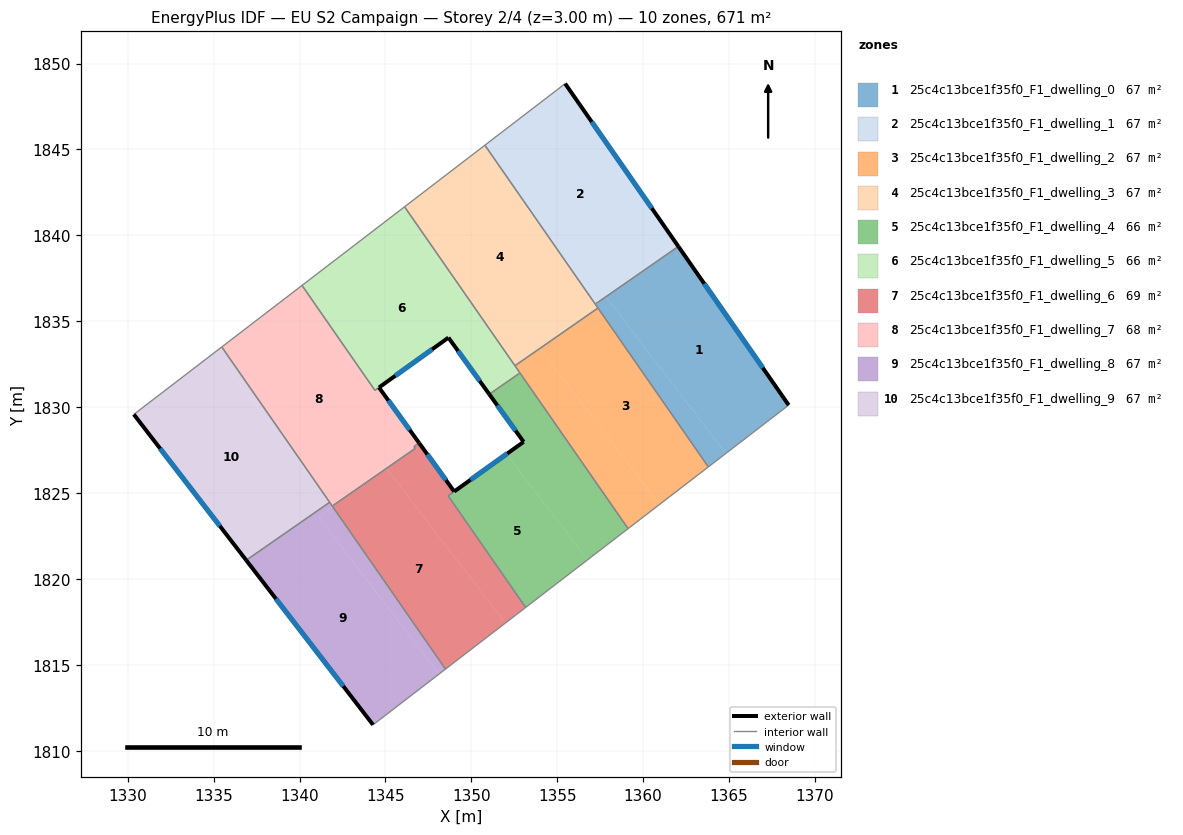
=== STOREY PLAN SPEC (per zone: floor XY polygon, exterior-wall plan segments, windows/doors) ===
zone 1: 25c4c13bce1f35f0_F1_dwelling_0  (67.1 m²)
  floor: (1362.06, 1839.35) (1368.48, 1830.12) (1364.83, 1827.31) (1357.84, 1836.41) (1358.03, 1836.56)
  floor: (1357.84, 1836.41) (1364.83, 1827.31) (1363.80, 1826.52) (1357.25, 1835.96)
  floor: (1358.03, 1836.56) (1357.42, 1836.09) (1357.40, 1836.12)
  exterior wall: (1368.48, 1830.12) – (1362.06, 1839.35)  [11.3 m]
    window: (1366.97, 1832.29) – (1363.57, 1837.18)  [9.5 m²]
  interior walls: 4
zone 2: 25c4c13bce1f35f0_F1_dwelling_1  (67.1 m²)
  floor: (1355.47, 1848.83) (1361.92, 1839.54) (1358.03, 1836.56) (1357.40, 1836.12) (1354.61, 1839.75) (1350.79, 1845.25)
  floor: (1361.92, 1839.54) (1362.06, 1839.35) (1358.03, 1836.56)
  floor: (1354.61, 1839.75) (1357.40, 1836.12) (1357.22, 1835.99)
  exterior wall: (1362.06, 1839.35) – (1355.47, 1848.83)  [11.5 m]
    window: (1360.51, 1841.58) – (1357.01, 1846.61)  [9.7 m²]
  interior walls: 3
zone 3: 25c4c13bce1f35f0_F1_dwelling_2  (67.1 m²)
  floor: (1357.38, 1835.77) (1363.80, 1826.52) (1360.96, 1824.33) (1354.00, 1833.42)
  floor: (1354.00, 1833.42) (1360.96, 1824.33) (1359.13, 1822.92) (1352.57, 1832.37) (1353.37, 1832.99)
  floor: (1353.37, 1832.99) (1352.71, 1832.47) (1352.68, 1832.51)
  interior walls: 5
zone 4: 25c4c13bce1f35f0_F1_dwelling_3  (67.1 m²)
  floor: (1354.61, 1839.75) (1357.25, 1835.96) (1353.37, 1832.99) (1352.68, 1832.51) (1350.50, 1835.35) (1346.12, 1841.66) (1350.54, 1845.06)
  floor: (1350.79, 1845.25) (1354.61, 1839.75) (1350.54, 1845.06)
  floor: (1357.25, 1835.96) (1357.38, 1835.77) (1354.00, 1833.42) (1353.98, 1833.45)
  floor: (1350.50, 1835.35) (1352.68, 1832.51) (1352.54, 1832.41)
  floor: (1353.98, 1833.45) (1353.99, 1833.42) (1353.37, 1832.99)
  interior walls: 5
zone 5: 25c4c13bce1f35f0_F1_dwelling_4  (65.8 m²)
  floor: (1352.83, 1831.99) (1359.13, 1822.92) (1356.77, 1821.11) (1352.05, 1827.26) (1353.05, 1827.98) (1351.05, 1830.75)
  floor: (1352.05, 1827.26) (1356.77, 1821.11) (1353.17, 1818.34) (1348.65, 1824.83)
  exterior wall: (1353.05, 1827.98) – (1349.01, 1825.09)  [5.0 m]
    window: (1352.10, 1827.30) – (1349.96, 1825.77)  [4.2 m²]
  exterior wall: (1351.05, 1830.75) – (1353.05, 1827.98)  [3.4 m]
    window: (1351.52, 1830.10) – (1352.58, 1828.63)  [2.9 m²]
  interior walls: 5
zone 6: 25c4c13bce1f35f0_F1_dwelling_5  (65.8 m²)
  floor: (1350.50, 1835.35) (1352.57, 1832.37) (1350.84, 1831.04) (1348.67, 1834.04) (1344.39, 1830.98) (1340.15, 1837.08) (1345.83, 1841.44)
  floor: (1348.67, 1834.04) (1344.63, 1831.14) (1344.39, 1830.98)
  floor: (1346.12, 1841.66) (1350.50, 1835.35) (1345.83, 1841.44)
  floor: (1352.57, 1832.37) (1352.83, 1831.99) (1351.05, 1830.75) (1350.84, 1831.04)
  exterior wall: (1348.67, 1834.04) – (1351.05, 1830.75)  [4.1 m]
    window: (1349.23, 1833.27) – (1350.49, 1831.52)  [3.4 m²]
  exterior wall: (1344.63, 1831.14) – (1348.67, 1834.04)  [5.0 m]
    window: (1345.58, 1831.82) – (1347.72, 1833.36)  [4.2 m²]
  interior walls: 6
zone 7: 25c4c13bce1f35f0_F1_dwelling_6  (68.5 m²)
  floor: (1345.07, 1826.44) (1351.98, 1817.42) (1348.50, 1814.75) (1341.93, 1824.21) (1342.56, 1824.70)
  floor: (1349.01, 1825.08) (1348.65, 1824.83) (1353.17, 1818.34) (1351.98, 1817.42) (1345.07, 1826.44) (1346.74, 1827.59) (1346.66, 1827.70) (1346.96, 1827.91)
  floor: (1342.56, 1824.70) (1341.95, 1824.23) (1341.93, 1824.26)
  exterior wall: (1349.01, 1825.08) – (1346.96, 1827.91)  [3.5 m]
    window: (1348.53, 1825.75) – (1347.44, 1827.25)  [2.9 m²]
  interior walls: 7
zone 8: 25c4c13bce1f35f0_F1_dwelling_7  (68.4 m²)
  floor: (1344.63, 1831.14) (1346.89, 1828.01) (1346.67, 1827.84) (1342.56, 1824.70) (1341.93, 1824.26) (1341.51, 1824.81) (1335.47, 1833.50) (1339.79, 1836.81) (1344.31, 1830.92) (1344.39, 1830.97)
  floor: (1344.98, 1826.55) (1345.07, 1826.44) (1342.56, 1824.70)
  floor: (1340.15, 1837.08) (1344.39, 1830.98) (1344.31, 1830.92) (1339.79, 1836.81)
  floor: (1341.51, 1824.81) (1341.93, 1824.26) (1341.91, 1824.24)
  floor: (1346.89, 1828.01) (1346.96, 1827.91) (1346.66, 1827.70) (1346.74, 1827.59) (1345.07, 1826.44) (1344.98, 1826.55)
  exterior wall: (1346.96, 1827.91) – (1344.63, 1831.14)  [4.0 m]
    window: (1346.41, 1828.67) – (1345.18, 1830.38)  [3.4 m²]
  interior walls: 8
zone 9: 25c4c13bce1f35f0_F1_dwelling_8  (67.1 m²)
  floor: (1341.93, 1824.21) (1348.50, 1814.75) (1348.12, 1814.46) (1341.12, 1823.59)
  floor: (1341.93, 1824.21) (1341.12, 1823.59) (1348.12, 1814.46) (1348.50, 1814.75) (1344.28, 1811.50) (1336.90, 1821.08) (1341.75, 1824.46)
  exterior wall: (1336.90, 1821.08) – (1344.28, 1811.50)  [12.1 m]
    window: (1338.63, 1818.83) – (1342.55, 1813.75)  [10.2 m²]
  interior walls: 4
zone 10: 25c4c13bce1f35f0_F1_dwelling_9  (67.1 m²)
  floor: (1335.08, 1833.20) (1341.50, 1824.82) (1341.75, 1824.46) (1336.90, 1821.08) (1330.35, 1829.58)
  floor: (1335.47, 1833.50) (1341.50, 1824.82) (1335.08, 1833.20)
  exterior wall: (1330.35, 1829.58) – (1336.90, 1821.08)  [10.7 m]
    window: (1331.89, 1827.58) – (1335.36, 1823.08)  [9.0 m²]
  interior walls: 3

=== DERIVED (storey summary) ===
Building: EU S2 Campaign
Storey: 2 of 4  (floor level z = 3.00 m)
Storey gross floor area: 671.3 m²
Zones on this storey: 10
  - 25c4c13bce1f35f0_F1_dwelling_0: floor 67.1 m²; exterior wall 11.3 m (33.8 m²); 1 window(s) 9.5 m²; WWR 28.1%
  - 25c4c13bce1f35f0_F1_dwelling_1: floor 67.1 m²; exterior wall 11.5 m (34.6 m²); 1 window(s) 9.7 m²; WWR 28.1%
  - 25c4c13bce1f35f0_F1_dwelling_2: floor 67.1 m²
  - 25c4c13bce1f35f0_F1_dwelling_3: floor 67.1 m²
  - 25c4c13bce1f35f0_F1_dwelling_4: floor 65.8 m²; exterior wall 8.4 m (25.2 m²); 2 window(s) 7.1 m²; WWR 28.1%
  - 25c4c13bce1f35f0_F1_dwelling_5: floor 65.8 m²; exterior wall 9.0 m (27.1 m²); 2 window(s) 7.6 m²; WWR 28.1%
  - 25c4c13bce1f35f0_F1_dwelling_6: floor 68.5 m²; exterior wall 3.5 m (10.5 m²); 1 window(s) 2.9 m²; WWR 28.1%
  - 25c4c13bce1f35f0_F1_dwelling_7: floor 68.4 m²; exterior wall 4.0 m (12.0 m²); 1 window(s) 3.4 m²; WWR 28.1%
  - 25c4c13bce1f35f0_F1_dwelling_8: floor 67.1 m²; exterior wall 12.1 m (36.3 m²); 1 window(s) 10.2 m²; WWR 28.1%
  - 25c4c13bce1f35f0_F1_dwelling_9: floor 67.1 m²; exterior wall 10.7 m (32.2 m²); 1 window(s) 9.0 m²; WWR 28.1%
Zone adjacency (shared interzone walls):
  - 25c4c13bce1f35f0_F1_dwelling_0 ↔ 25c4c13bce1f35f0_F1_dwelling_1
  - 25c4c13bce1f35f0_F1_dwelling_0 ↔ 25c4c13bce1f35f0_F1_dwelling_2
  - 25c4c13bce1f35f0_F1_dwelling_0 ↔ 25c4c13bce1f35f0_F1_dwelling_3
  - 25c4c13bce1f35f0_F1_dwelling_1 ↔ 25c4c13bce1f35f0_F1_dwelling_3
  - 25c4c13bce1f35f0_F1_dwelling_2 ↔ 25c4c13bce1f35f0_F1_dwelling_3
  - 25c4c13bce1f35f0_F1_dwelling_2 ↔ 25c4c13bce1f35f0_F1_dwelling_4
  - 25c4c13bce1f35f0_F1_dwelling_2 ↔ 25c4c13bce1f35f0_F1_dwelling_5
  - 25c4c13bce1f35f0_F1_dwelling_3 ↔ 25c4c13bce1f35f0_F1_dwelling_5
  - 25c4c13bce1f35f0_F1_dwelling_4 ↔ 25c4c13bce1f35f0_F1_dwelling_5
  - 25c4c13bce1f35f0_F1_dwelling_4 ↔ 25c4c13bce1f35f0_F1_dwelling_6
  - 25c4c13bce1f35f0_F1_dwelling_5 ↔ 25c4c13bce1f35f0_F1_dwelling_7
  - 25c4c13bce1f35f0_F1_dwelling_6 ↔ 25c4c13bce1f35f0_F1_dwelling_7
  - 25c4c13bce1f35f0_F1_dwelling_6 ↔ 25c4c13bce1f35f0_F1_dwelling_8
  - 25c4c13bce1f35f0_F1_dwelling_7 ↔ 25c4c13bce1f35f0_F1_dwelling_8
  - 25c4c13bce1f35f0_F1_dwelling_7 ↔ 25c4c13bce1f35f0_F1_dwelling_9
  - 25c4c13bce1f35f0_F1_dwelling_8 ↔ 25c4c13bce1f35f0_F1_dwelling_9